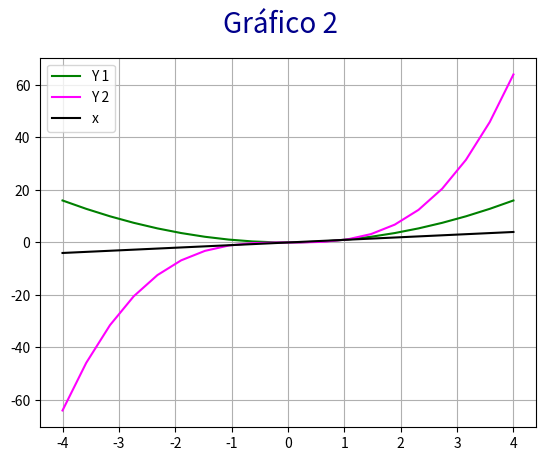

This figure's Python source:
# Matplotlib [Python]
# Ejercicios de práctica

# [redacted]
# Version: 2.0

# IMPORTANTE: NO borrar los comentarios
# que aparecen en verde con el hashtag "#"

# Ejercicios de matplotlib
# NOTA: aproveche los ejemplos "multi_line_plot" de clase

# [redacted]

import numpy as np
import matplotlib.pyplot as plt

# Las funciones que se desean implementar y graficar son:
# y1 = x**2
# y2 = x**3

# Su implementación es la siguiente:
def grafico_2():
    x = list(np.linspace(-4, 4, 20))

    y1 = []
    for i in x:
        y1.append(i**2)

    y2 = []
    for i in x:
        y2.append(i**3)


    fig = plt.figure()
    fig.suptitle('Gráfico 2',c= 'darkblue', fontsize=20)
    ax = fig.add_subplot()

    ax.plot(x, y1,c='green', label='Y 1')
    ax.plot(x, y2,c='magenta', label='Y 2')
    ax.plot(x, x,c='black', label='x')
    ax.legend()
    ax.grid()
    plt.show()


if __name__ == '__main__':
    print("Bienvenidos a otra clase de Inove con Python")
    print("Line Plot")

    # Realizar un gráfico que representen las dos funciones
    # Para ello se debe llamar dos veces a "plot" con el mismo "ax"

    # Se debe colocar en la leyenda la función que representa
    # cada función

    # Cada función dibujarla con un color distinto
    # a su elección

    # Crear acá su gráfico
    grafico_2()

    print("terminamos")